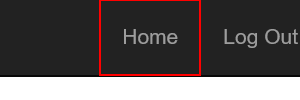
Task: Download all the monthly reports for a specific vendor and
generate a yearly report. 
Workflow: System1_Extract_Dt

Step 1: click on the link in window 'ACME System 1 - Work Items'
